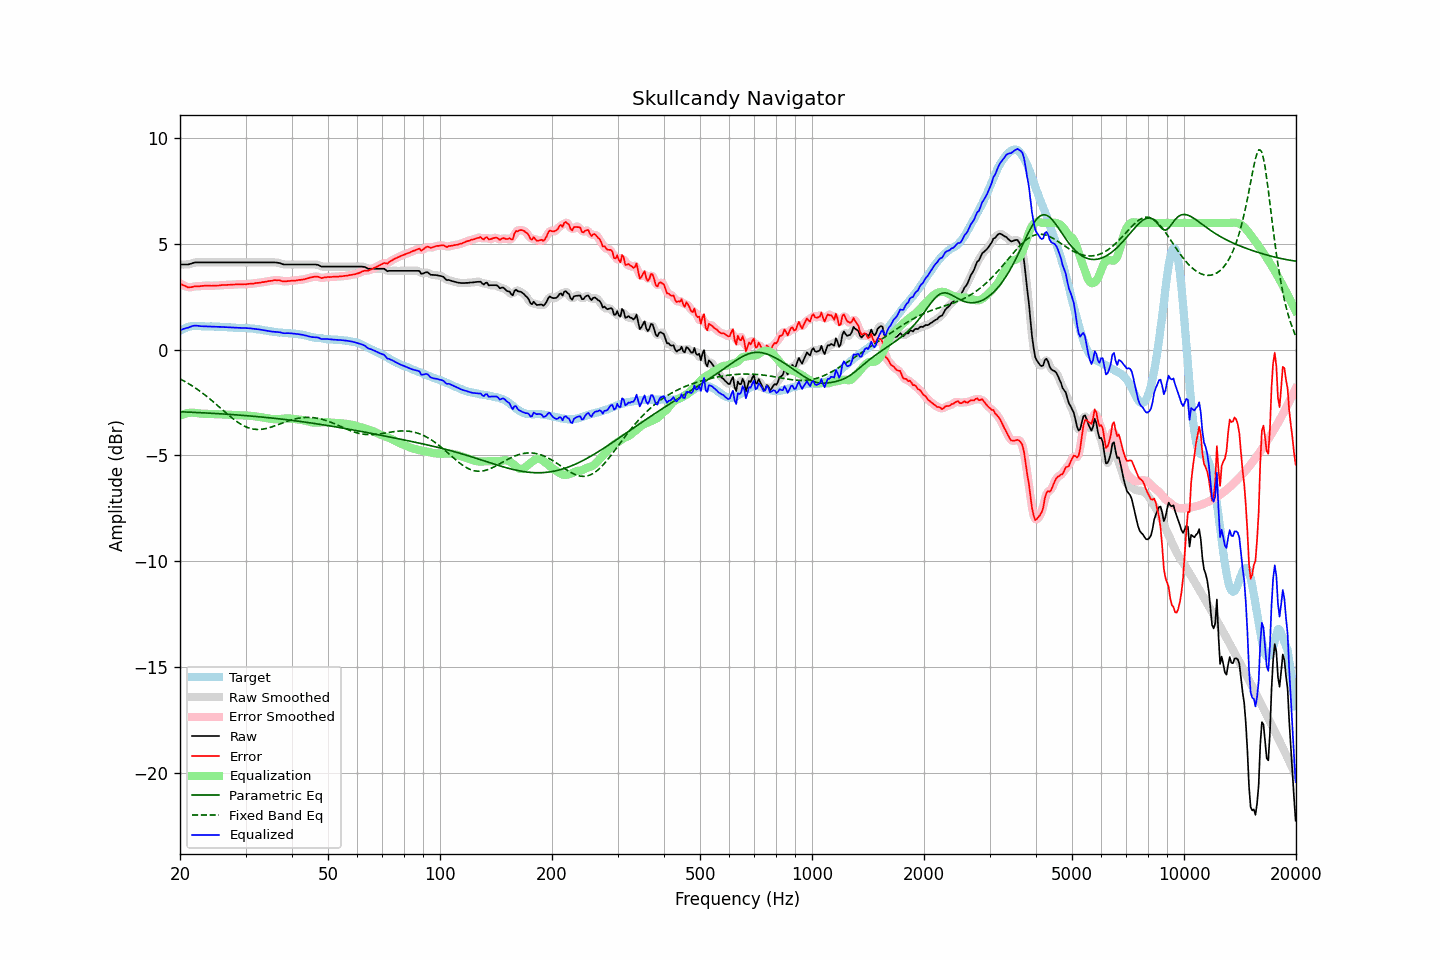

Data behind this chart, as committed beside it:
frequency, raw, error, smoothed, error_smoothed, equalization, parametric_eq, fixed_band_eq, equalized_raw, equalized_smoothed, target
20.00, 4.04, 3.13, 4.04, 3.13, -3.12, -2.93, -1.37, 0.92, 0.92, 0.91
20.20, 4.04, 3.09, 4.03, 3.09, -3.08, -2.93, -1.42, 0.95, 0.95, 0.95
20.40, 4.04, 3.05, 4.03, 3.05, -3.05, -2.94, -1.46, 0.98, 0.98, 0.99
20.61, 4.04, 3.03, 4.03, 3.02, -3.03, -2.94, -1.50, 1.01, 1.01, 1.00
20.81, 4.04, 2.99, 4.04, 2.99, -3.01, -2.94, -1.54, 1.03, 1.03, 1.04
21.02, 4.04, 2.95, 4.04, 2.97, -2.99, -2.95, -1.59, 1.05, 1.05, 1.08
21.23, 4.06, 2.96, 4.06, 2.96, -2.98, -2.95, -1.63, 1.08, 1.08, 1.09
21.44, 4.08, 2.96, 4.08, 2.97, -2.97, -2.95, -1.68, 1.10, 1.11, 1.11
21.66, 4.11, 2.98, 4.10, 2.98, -2.98, -2.96, -1.73, 1.13, 1.13, 1.12
21.87, 4.13, 3.00, 4.12, 3.00, -2.98, -2.96, -1.78, 1.14, 1.14, 1.12
22.09, 4.14, 3.00, 4.13, 3.00, -2.99, -2.96, -1.83, 1.14, 1.14, 1.13
22.31, 4.14, 3.00, 4.14, 3.01, -3.00, -2.97, -1.88, 1.13, 1.14, 1.13
22.54, 4.14, 3.00, 4.14, 3.01, -3.01, -2.97, -1.94, 1.12, 1.12, 1.13
22.76, 4.14, 3.02, 4.14, 3.01, -3.02, -2.98, -1.99, 1.12, 1.12, 1.12
22.99, 4.14, 3.03, 4.14, 3.02, -3.02, -2.98, -2.05, 1.11, 1.11, 1.11
23.22, 4.14, 3.03, 4.14, 3.03, -3.03, -2.98, -2.11, 1.11, 1.11, 1.11
23.45, 4.14, 3.04, 4.14, 3.03, -3.03, -2.99, -2.17, 1.11, 1.11, 1.10
23.69, 4.14, 3.04, 4.14, 3.04, -3.03, -2.99, -2.23, 1.10, 1.10, 1.10
23.92, 4.14, 3.04, 4.14, 3.03, -3.03, -3.00, -2.29, 1.10, 1.10, 1.10
24.16, 4.14, 3.03, 4.14, 3.03, -3.03, -3.00, -2.35, 1.10, 1.10, 1.11
24.40, 4.14, 3.03, 4.14, 3.03, -3.04, -3.00, -2.41, 1.10, 1.10, 1.11
24.65, 4.14, 3.04, 4.14, 3.03, -3.04, -3.01, -2.48, 1.10, 1.10, 1.10
24.89, 4.14, 3.04, 4.14, 3.04, -3.04, -3.01, -2.54, 1.10, 1.10, 1.10
25.14, 4.14, 3.04, 4.14, 3.04, -3.04, -3.02, -2.61, 1.09, 1.09, 1.10
25.39, 4.14, 3.04, 4.14, 3.04, -3.05, -3.02, -2.68, 1.09, 1.09, 1.10
25.65, 4.14, 3.05, 4.14, 3.05, -3.05, -3.03, -2.74, 1.09, 1.09, 1.08
25.91, 4.14, 3.06, 4.14, 3.06, -3.06, -3.03, -2.81, 1.08, 1.08, 1.07
26.16, 4.14, 3.06, 4.14, 3.06, -3.06, -3.04, -2.88, 1.08, 1.08, 1.07
26.43, 4.14, 3.06, 4.14, 3.07, -3.06, -3.04, -2.94, 1.07, 1.07, 1.07
26.69, 4.14, 3.06, 4.14, 3.07, -3.07, -3.05, -3.01, 1.07, 1.07, 1.07
26.96, 4.14, 3.08, 4.14, 3.07, -3.07, -3.05, -3.08, 1.06, 1.06, 1.06
27.23, 4.14, 3.08, 4.14, 3.08, -3.08, -3.06, -3.14, 1.06, 1.06, 1.06
27.50, 4.14, 3.08, 4.14, 3.08, -3.08, -3.06, -3.20, 1.05, 1.05, 1.06
27.77, 4.14, 3.09, 4.14, 3.08, -3.09, -3.07, -3.26, 1.05, 1.05, 1.05
28.05, 4.14, 3.09, 4.14, 3.09, -3.09, -3.07, -3.32, 1.05, 1.05, 1.05
28.33, 4.14, 3.10, 4.14, 3.10, -3.09, -3.08, -3.38, 1.04, 1.04, 1.04
28.62, 4.14, 3.10, 4.14, 3.10, -3.10, -3.08, -3.43, 1.04, 1.04, 1.04
28.90, 4.14, 3.10, 4.14, 3.10, -3.10, -3.09, -3.48, 1.04, 1.04, 1.03
29.19, 4.14, 3.10, 4.14, 3.10, -3.10, -3.10, -3.53, 1.04, 1.04, 1.03
29.48, 4.14, 3.09, 4.14, 3.10, -3.10, -3.10, -3.57, 1.03, 1.03, 1.04
29.78, 4.14, 3.10, 4.14, 3.10, -3.10, -3.11, -3.61, 1.03, 1.03, 1.03
30.08, 4.14, 3.10, 4.14, 3.10, -3.11, -3.11, -3.64, 1.03, 1.03, 1.04
30.38, 4.14, 3.12, 4.14, 3.11, -3.11, -3.12, -3.68, 1.02, 1.02, 1.02
30.68, 4.14, 3.12, 4.14, 3.12, -3.12, -3.13, -3.70, 1.02, 1.02, 1.02
30.99, 4.14, 3.13, 4.14, 3.13, -3.12, -3.13, -3.73, 1.01, 1.01, 1.01
31.30, 4.14, 3.13, 4.14, 3.13, -3.13, -3.14, -3.74, 1.00, 1.00, 1.00
31.61, 4.14, 3.13, 4.14, 3.14, -3.14, -3.15, -3.76, 0.99, 0.99, 1.00
31.93, 4.14, 3.15, 4.14, 3.15, -3.15, -3.15, -3.76, 0.99, 0.99, 0.98
32.24, 4.14, 3.17, 4.14, 3.16, -3.16, -3.16, -3.77, 0.98, 0.98, 0.97
32.57, 4.14, 3.17, 4.14, 3.17, -3.17, -3.17, -3.77, 0.96, 0.96, 0.97
32.89, 4.14, 3.18, 4.14, 3.18, -3.18, -3.18, -3.77, 0.95, 0.95, 0.96
33.22, 4.14, 3.20, 4.14, 3.19, -3.19, -3.18, -3.76, 0.94, 0.94, 0.94
33.55, 4.14, 3.20, 4.14, 3.21, -3.21, -3.19, -3.75, 0.93, 0.93, 0.93
33.89, 4.14, 3.22, 4.14, 3.22, -3.22, -3.20, -3.73, 0.92, 0.92, 0.91
34.23, 4.14, 3.23, 4.14, 3.23, -3.23, -3.20, -3.72, 0.90, 0.90, 0.91
34.57, 4.14, 3.25, 4.14, 3.25, -3.25, -3.21, -3.70, 0.89, 0.89, 0.89
34.92, 4.14, 3.26, 4.14, 3.26, -3.26, -3.22, -3.67, 0.87, 0.87, 0.88
35.27, 4.14, 3.26, 4.14, 3.27, -3.27, -3.23, -3.65, 0.86, 0.86, 0.87
35.62, 4.14, 3.28, 4.14, 3.28, -3.28, -3.24, -3.62, 0.85, 0.86, 0.85
35.97, 4.14, 3.30, 4.13, 3.29, -3.28, -3.24, -3.60, 0.85, 0.85, 0.84
... 635 more rows
